The GitHub repository Sabira687/Coins contains a labelled image folder "dataset" with 5 categories: 100 tenge, 10 tenge, 20 tenge, 50 tenge, 5 tenge. Examples follow, each with its label.

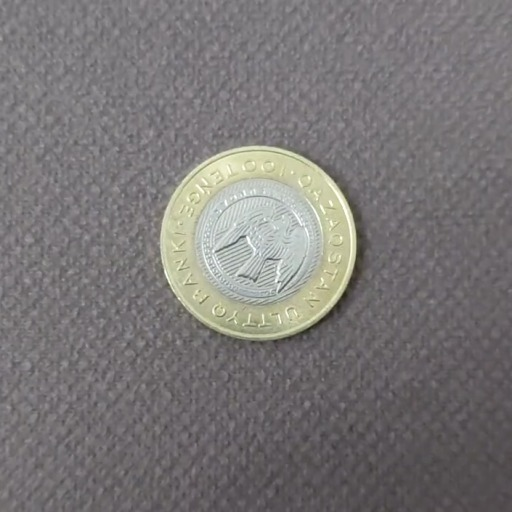
Label: 100 tenge

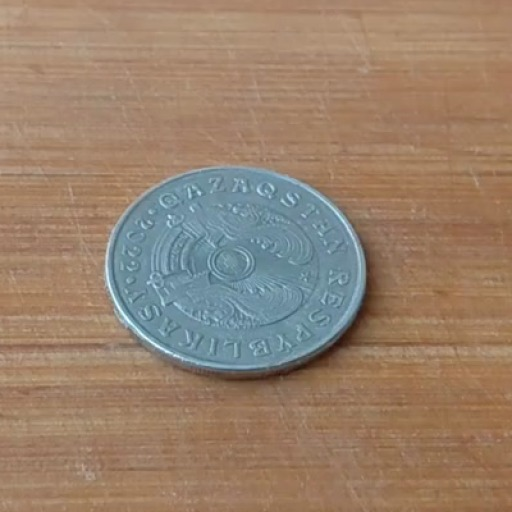
Label: 50 tenge

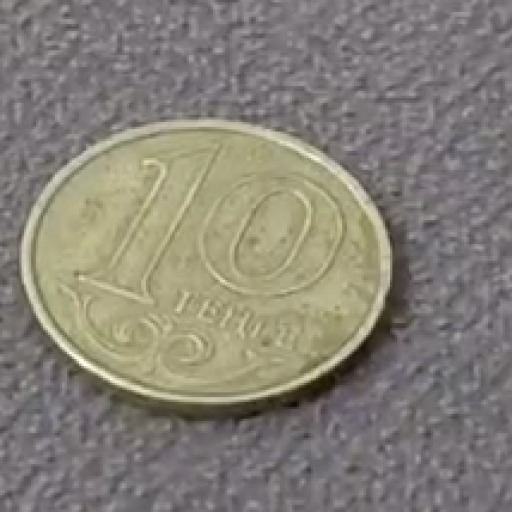
Label: 10 tenge

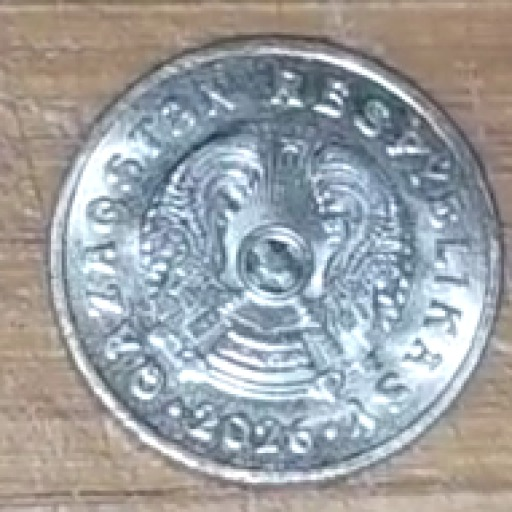
Label: 5 tenge

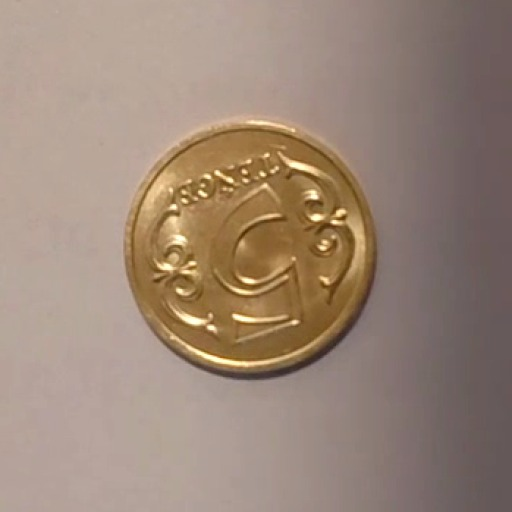
Label: 5 tenge

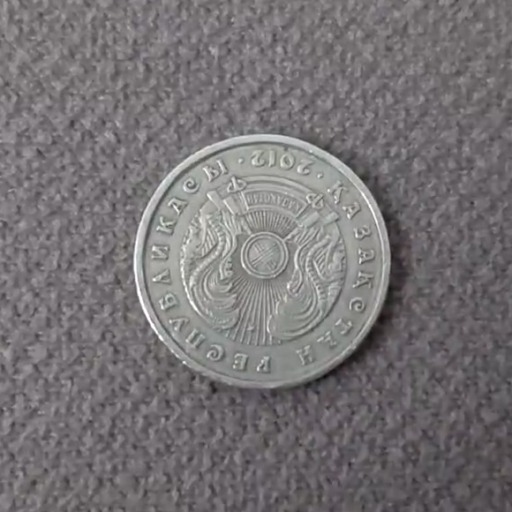
Label: 20 tenge
